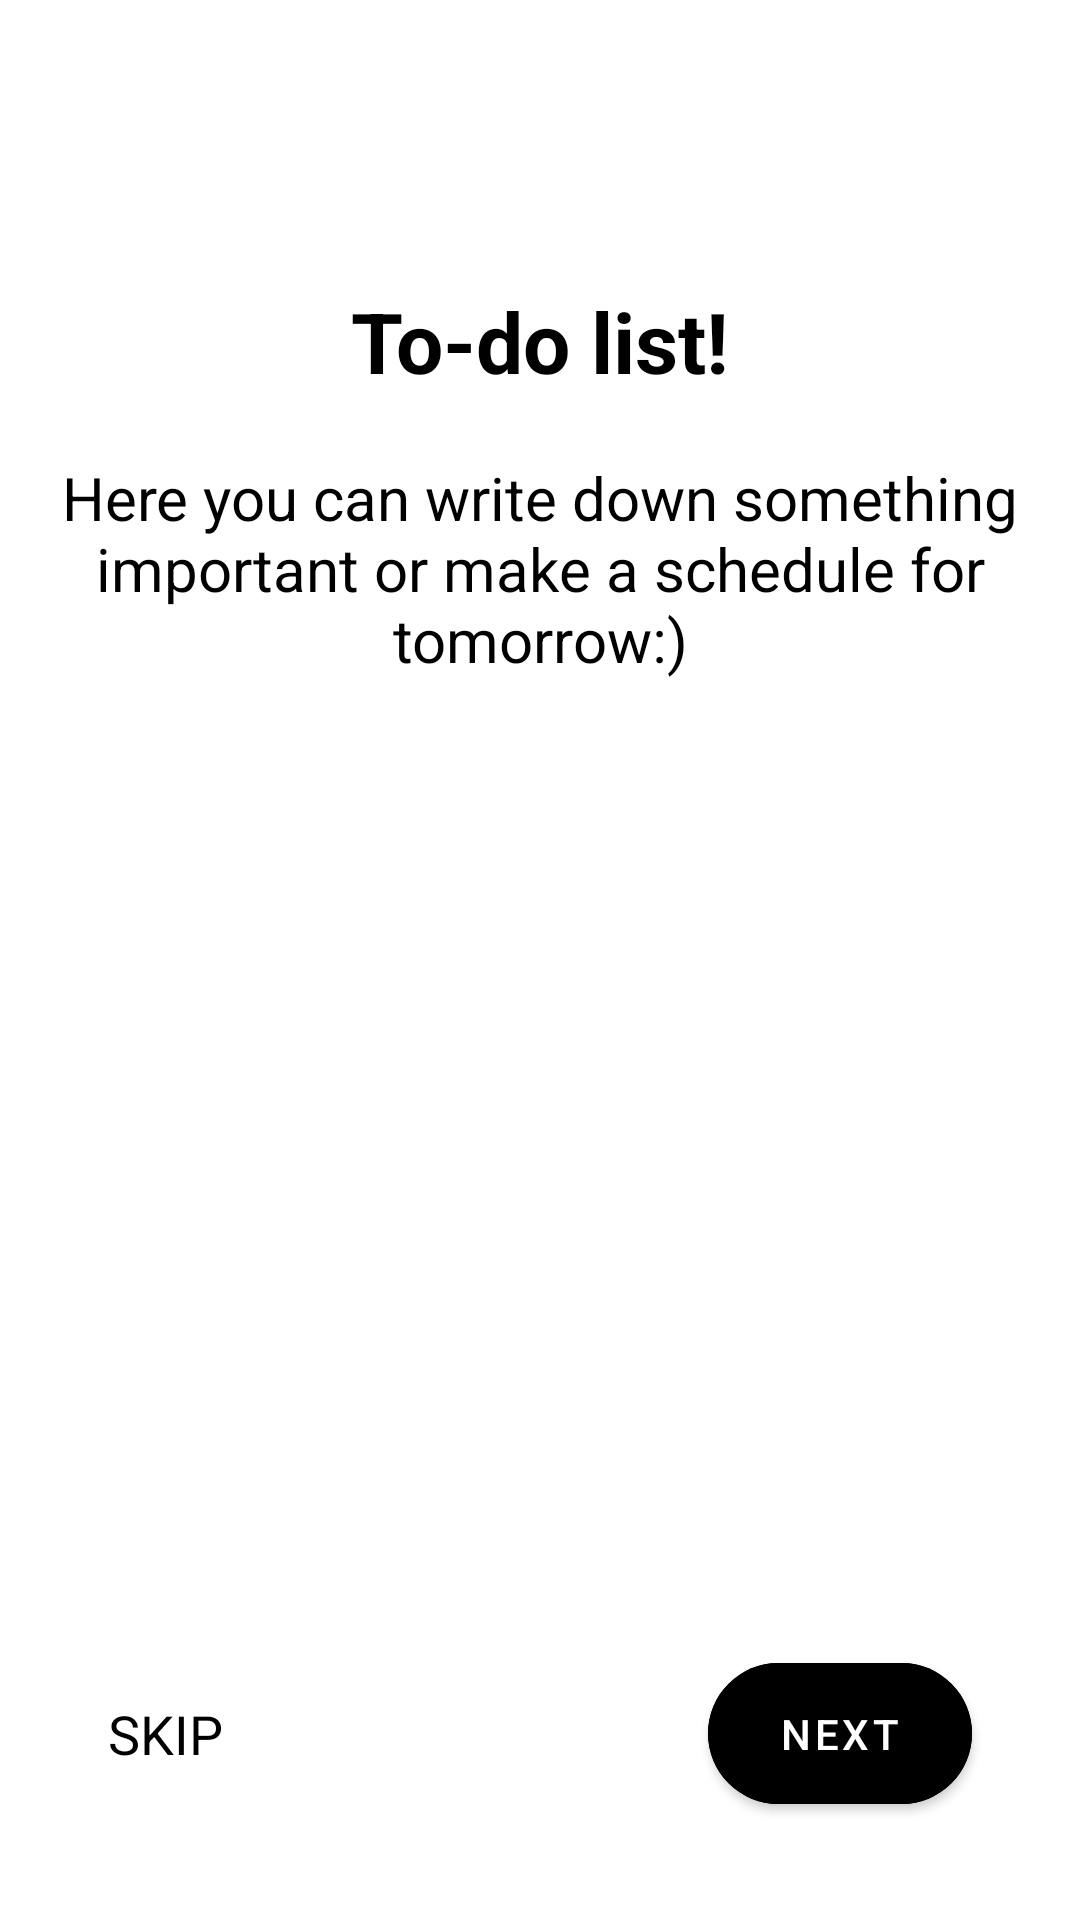

Produce the Android XML layout that renders to this screen, including the resource entries it uses.
<!-- AndroidManifest.xml: application theme Theme.Android2_Lesson1_HW1_Perizat53 -->
<!-- res/layout/fragment_on_board_page.xml -->
<?xml version="1.0" encoding="utf-8"?>
<androidx.constraintlayout.widget.ConstraintLayout xmlns:android="http://schemas.android.com/apk/res/android"
    xmlns:tools="http://schemas.android.com/tools"
    android:layout_width="match_parent"
    android:layout_height="match_parent"
    android:layout_margin="16dp"
    xmlns:app="http://schemas.android.com/apk/res-auto"
    tools:context=".ui.onboard.OnBoardPageFragment">

    <ImageView
        android:id="@+id/img_board"
        android:layout_width="wrap_content"
        android:layout_height="wrap_content"
        android:src="@drawable/img1"
        android:layout_marginTop="45dp"
        app:layout_constraintEnd_toEndOf="parent"
        app:layout_constraintStart_toStartOf="parent"
        app:layout_constraintTop_toTopOf="parent" />

    <TextView
        android:id="@+id/tv_title"
        android:layout_width="wrap_content"
        android:layout_height="wrap_content"
        app:layout_constraintTop_toBottomOf="@id/img_board"
        app:layout_constraintStart_toStartOf="parent"
        app:layout_constraintEnd_toEndOf="parent"
        android:text="@string/to_do_list"
        android:layout_marginTop="50dp"
        android:textStyle="bold"
        android:textSize="28sp"
        android:textColor="@color/black"
        />

    <TextView
        android:id="@+id/tv_desc"
        android:layout_width="wrap_content"
        android:layout_height="wrap_content"
        android:text="@string/here_you_can_write_down_something_important_or_make_a_schedule_for_tomorrow"
        app:layout_constraintTop_toBottomOf="@id/tv_title"
        android:gravity="center"
        android:textColor="@color/black"
        android:layout_marginTop="20dp"
        app:layout_constraintStart_toStartOf="parent"
        app:layout_constraintEnd_toEndOf="parent"
        android:textSize="20sp"
        />

    <TextView
        android:id="@+id/btn_skip"
        android:layout_width="wrap_content"
        android:layout_height="wrap_content"
        android:text="@string/skip"
        android:textColor="@color/black"
        android:textSize="18dp"
        app:layout_constraintBottom_toBottomOf="parent"
        app:layout_constraintStart_toStartOf="parent"
        android:layout_marginBottom="50dp"
        android:layout_marginStart="36dp"
        />

    <com.google.android.material.button.MaterialButton
        android:id="@+id/btn_next"
        android:layout_width="wrap_content"
        android:layout_height="wrap_content"
        android:text="@string/next"
        android:backgroundTint="@color/black"
        app:layout_constraintBottom_toBottomOf="@id/btn_skip"
        app:layout_constraintEnd_toEndOf="parent"
        app:layout_constraintTop_toTopOf="@id/btn_skip"
        android:layout_marginEnd="36dp"
        app:cornerRadius="32dp"
        android:paddingVertical="14dp" />

    <com.google.android.material.button.MaterialButton
        android:id="@+id/btn_start"
        android:layout_width="264dp"
        android:layout_height="wrap_content"
        android:text="START"
        android:backgroundTint="@color/black"
       app:layout_constraintBottom_toBottomOf="parent"
        app:layout_constraintStart_toStartOf="parent"
        app:layout_constraintEnd_toEndOf="parent"
        android:layout_marginBottom="36dp"
        app:cornerRadius="32dp"
        android:visibility="gone"
        android:paddingVertical="14dp" />

</androidx.constraintlayout.widget.ConstraintLayout>
<!-- resources referenced by this layout -->
<resources>
  <color name="black">#FF000000</color>
  <string name="here_you_can_write_down_something_important_or_make_a_schedule_for_tomorrow">Here you can write down something important or make a schedule for tomorrow:)</string>
  <string name="next">NEXT</string>
  <string name="skip">SKIP</string>
  <string name="to_do_list">To-do list!</string>
  <style name="Theme.Android2_Lesson1_HW1_Perizat53" parent="Theme.MaterialComponents.DayNight.DarkActionBar">
          
          <item name="colorPrimary">@color/purple_500</item>
          <item name="colorPrimaryVariant">@color/purple_700</item>
          <item name="colorOnPrimary">@color/white</item>
          
          <item name="colorSecondary">@color/teal_200</item>
          <item name="colorSecondaryVariant">@color/teal_700</item>
          <item name="colorOnSecondary">@color/black</item>
          
          <item name="android:statusBarColor">?attr/colorPrimaryVariant</item>
          
      </style>
  <color name="purple_500">#FF6200EE</color>
  <color name="purple_700">#FF3700B3</color>
  <color name="white">#FFFFFFFF</color>
  <color name="teal_200">#FF03DAC5</color>
  <color name="teal_700">#FF018786</color>
</resources>
